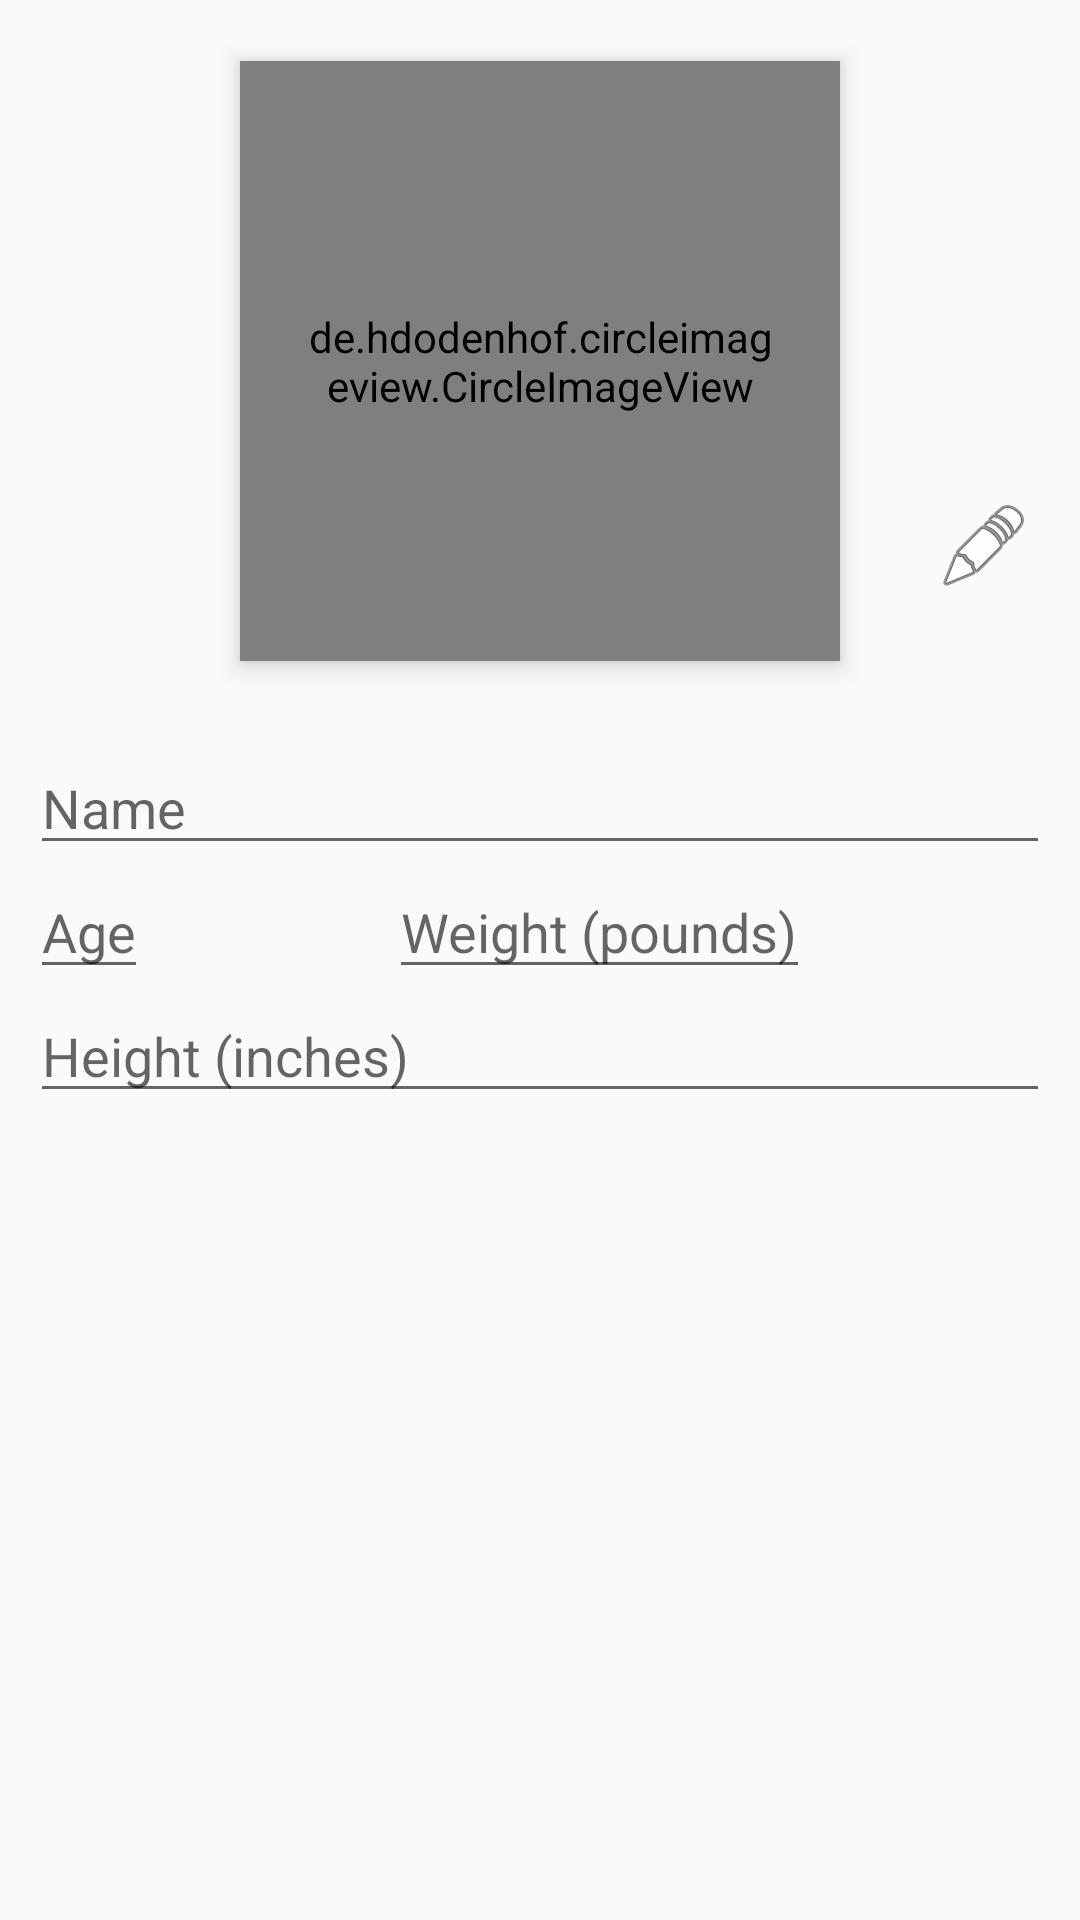

Layout XML and referenced resources for this Android screen:
<!-- AndroidManifest.xml: application theme AppTheme -->
<!-- res/layout/profile_fragment.xml -->
<?xml version="1.0" encoding="utf-8"?>
<ScrollView xmlns:android="http://schemas.android.com/apk/res/android"
  xmlns:tools="http://schemas.android.com/tools"
  android:layout_width="match_parent"
  android:layout_height="match_parent"
  xmlns:app="http://schemas.android.com/apk/res-auto"
  tools:context=".controller.MainActivity">

  <RelativeLayout
    android:id="@+id/layout"
    android:layout_width="match_parent"
    android:layout_height="wrap_content">


    <ImageView
      android:id="@+id/header_cover_image"
      android:layout_width="match_parent"
      android:layout_height="150dp"
      android:background="?attr/selectableItemBackgroundBorderless"
      android:scaleType="centerCrop"
      android:src="@mipmap/profile_background"
      android:contentDescription="@string/header_cover_image"/>

    <de.hdodenhof.circleimageview.CircleImageView
      xmlns:app="http://schemas.android.com/apk/res-auto"
      android:clickable="true"
      android:focusable="true"
      app:civ_border_width="3dp"
      app:civ_border_color="#000000"
      android:id="@+id/profile"
      android:layout_width="200dp"
      android:layout_height="200dp"
      android:layout_below="@+id/header_cover_image"
      android:layout_centerHorizontal="true"
      android:layout_marginTop="-130dp"
      android:elevation="5dp"
      android:padding="20dp"
      android:scaleType="centerCrop"
      android:src="@drawable/ic_person_black_48dp"
      />

    <RelativeLayout
      android:id="@+id/profile_layout"
      android:layout_width="match_parent"
      android:layout_height="wrap_content"
      android:layout_below="@+id/header_cover_image"
      android:elevation="4dp"
      android:paddingBottom="24dp">


      <ImageView
        android:id="@+id/edit"
        android:layout_width="wrap_content"
        android:layout_height="wrap_content"
        android:layout_alignParentEnd="true"
        android:layout_marginLeft="16dp"
        android:layout_marginRight="16dp"
        android:layout_marginTop="16dp"
        android:clickable="true"
        android:src="@android:drawable/ic_menu_edit"
        android:focusable="true"
        android:contentDescription="@string/profile_edit"/>
    </RelativeLayout>
    
    <androidx.constraintlayout.widget.ConstraintLayout
      android:layout_width="match_parent"
      android:layout_height="match_parent"
      android:layout_below="@id/profile_layout"
      android:elevation="4dp"
      android:layout_margin="5dp"
      android:layout_marginTop="5dp"
      android:paddingTop="20dp"
      android:paddingBottom="20dp"
      android:paddingRight="5dp"
      android:paddingLeft="5dp">

      <EditText
        android:id="@+id/edit_name"
        android:layout_width="match_parent"
        android:layout_height="wrap_content"
        app:layout_constraintTop_toTopOf="parent"
        android:inputType="textPersonName"
        android:hint="@string/name"/>

      <EditText
        android:id="@+id/edit_age"
        android:layout_width="wrap_content"
        android:layout_height="wrap_content"
        app:layout_constraintTop_toBottomOf="@id/edit_name"
        app:layout_constraintStart_toStartOf="parent"
        android:inputType="number"
        android:hint="@string/age"/>

      <EditText
        android:id="@+id/edit_weight"
        android:layout_width="wrap_content"
        android:layout_height="wrap_content"
        app:layout_constraintStart_toEndOf="@id/edit_age"
        app:layout_constraintTop_toBottomOf="@id/edit_name"
        app:layout_constraintEnd_toEndOf="parent"
        android:inputType="number"
        android:hint="@string/weight"/>

      <EditText
        android:id="@+id/edit_height"
        android:layout_width="match_parent"
        android:layout_height="wrap_content"
        android:inputType="number"
        app:layout_constraintTop_toBottomOf="@id/edit_age"
        android:hint="@string/height"/>




    </androidx.constraintlayout.widget.ConstraintLayout>

  </RelativeLayout>
</ScrollView>
<!-- resources referenced by this layout -->
<resources>
  <!-- drawable ic_person_black_48dp (drawable) -->
  <vector android:height="48dp" android:viewportHeight="24.0"
      android:viewportWidth="24.0" android:width="48dp" xmlns:android="http://schemas.android.com/apk/res/android">
      <path android:fillColor="#FF000000" android:pathData="M12,12c2.21,0 4,-1.79 4,-4s-1.79,-4 -4,-4 -4,1.79 -4,4 1.79,4 4,4zM12,14c-2.67,0 -8,1.34 -8,4v2h16v-2c0,-2.66 -5.33,-4 -8,-4z"/>
  </vector>
  <string name="age">Age</string>
  <string name="header_cover_image">header cover image</string>
  <string name="height">Height (inches)</string>
  <string name="name">Name</string>
  <string name="profile_edit">profile edit</string>
  <string name="weight">Weight (pounds)</string>
  <style name="AppTheme" parent="Theme.AppCompat.Light.DarkActionBar">
      
      <item name="colorPrimary">@color/colorPrimary</item>
      <item name="colorPrimaryDark">@color/colorPrimaryDark</item>
      <item name="colorAccent">@color/colorAccent</item>
    </style>
  <color name="colorPrimary">#008577</color>
  <color name="colorPrimaryDark">#00574B</color>
  <color name="colorAccent">#D81B60</color>
</resources>
